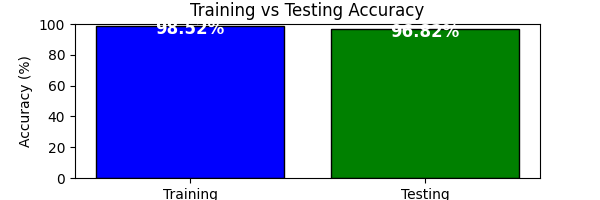

Values plotted in this chart, from the file beside it:
, 0, 1
0, 30732, 339
1, 1475, 24416
